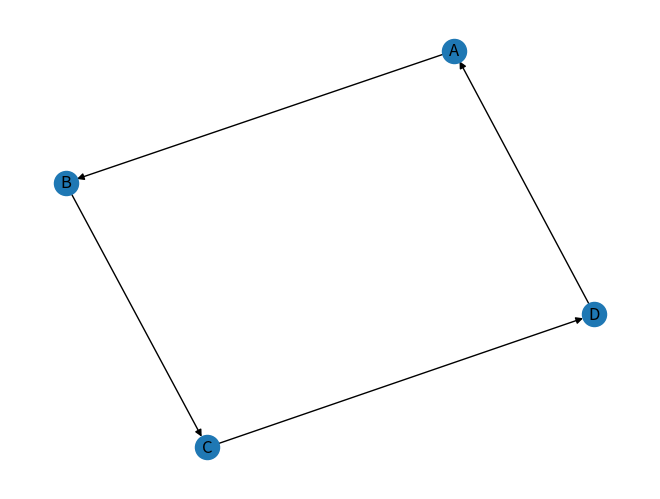

The matplotlib source for this figure:
# pip install networkx matplotlib


import networkx as nx
import matplotlib.pyplot as plt

# Cria um objeto de grafo direcionado
grafo = nx.DiGraph()

# Adiciona nós ao grafo
grafo.add_node("A")
grafo.add_node("B")
grafo.add_node("C")
grafo.add_node("D")

# Adiciona arestas ao grafo
grafo.add_edge("A", "B")
grafo.add_edge("B", "C")
grafo.add_edge("C", "D")
grafo.add_edge("D", "A")

# Visualiza o grafo
nx.draw(grafo, with_labels=True)
plt.show()
